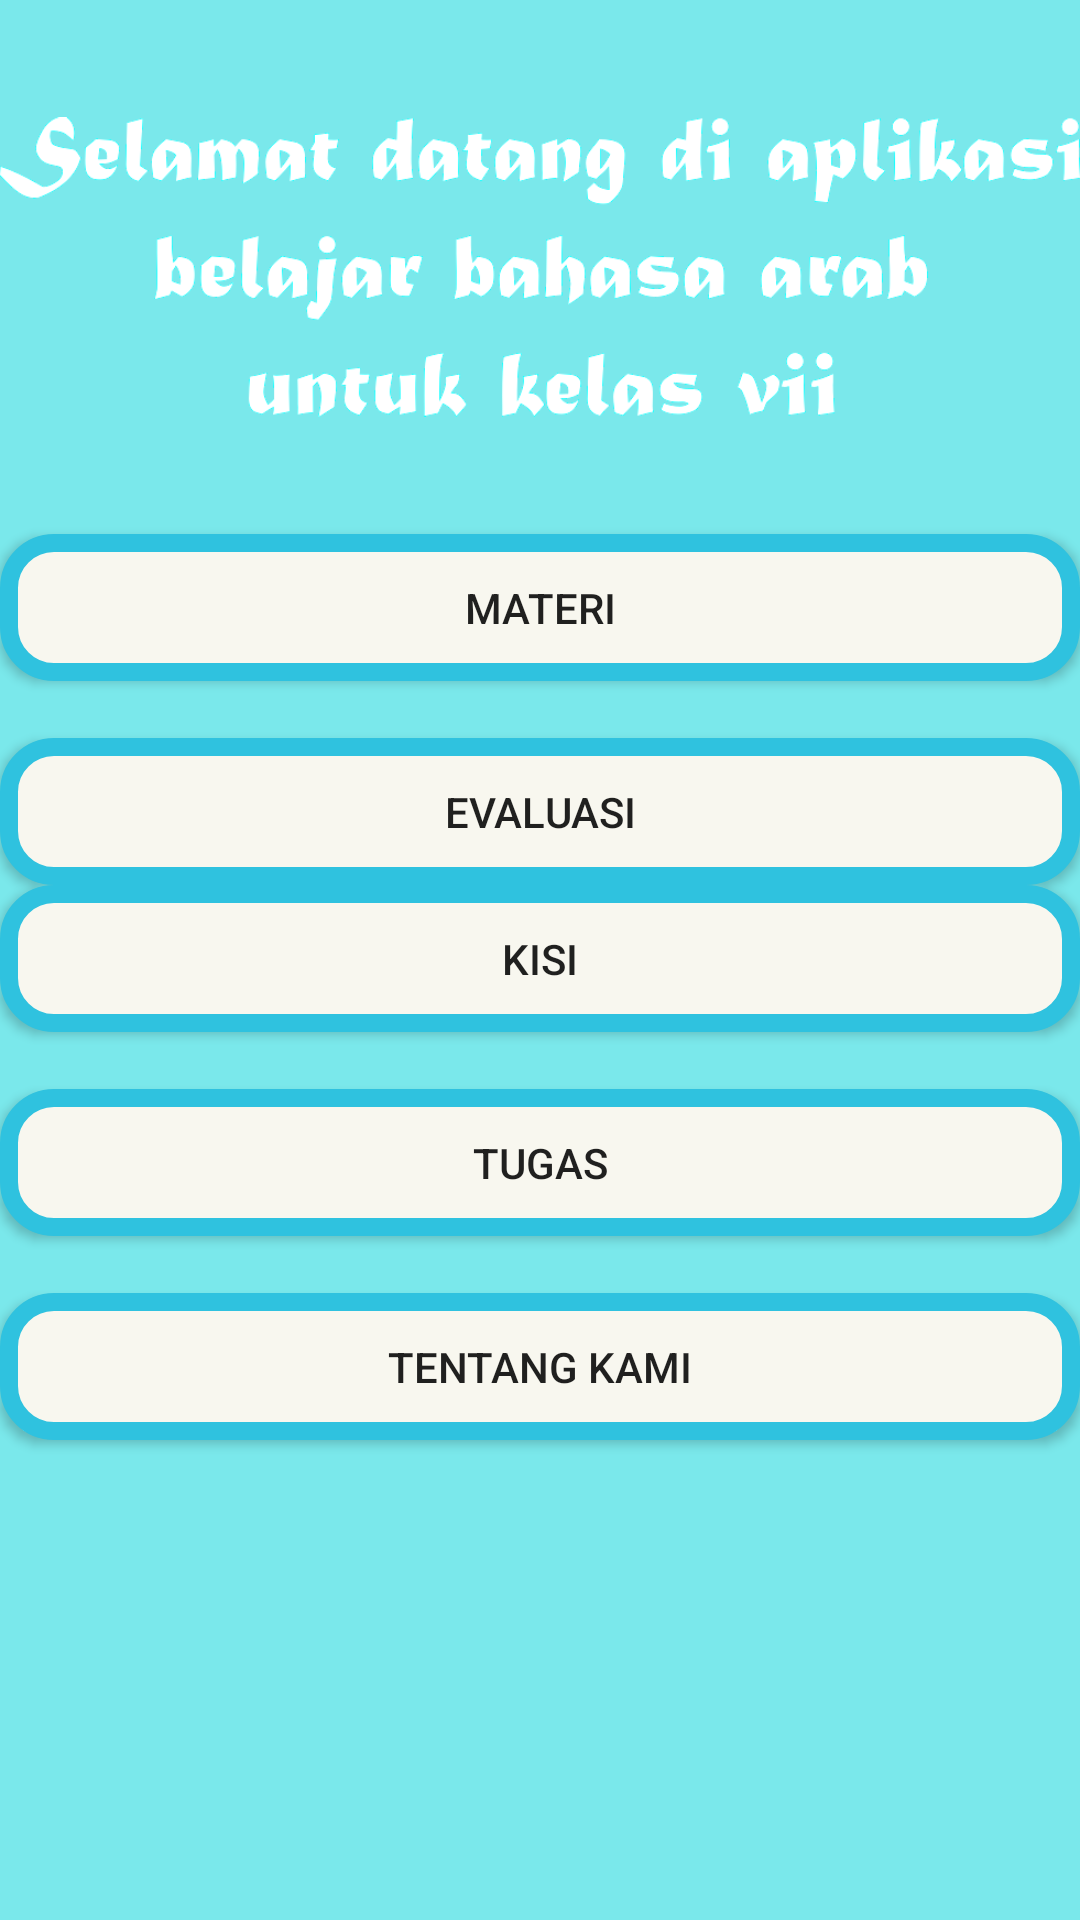

Android layout source for this screen:
<!-- AndroidManifest.xml: activity theme AppTheme.NoActionBar -->
<!-- res/layout/activity_main.xml -->
<?xml version="1.0" encoding="utf-8"?>
<androidx.constraintlayout.widget.ConstraintLayout xmlns:android="http://schemas.android.com/apk/res/android"
    xmlns:app="http://schemas.android.com/apk/res-auto"
    xmlns:tools="http://schemas.android.com/tools"
    android:layout_width="match_parent"
    android:layout_height="match_parent"
    android:background="@color/colorPrimary"
    tools:context=".MainActivity"
    >

    <TableLayout
        android:layout_width="match_parent"
        android:layout_height="match_parent">

        <ImageView
            android:layout_width="match_parent"
            android:layout_height="178dp"
            android:src="@drawable/judul" />

        <Button
            android:id="@+id/i"
            android:layout_width="match_parent"
            android:layout_height="wrap_content"
            android:background="@drawable/btn_rnd"
            android:padding="15dp"
            android:text="Materi"
            tools:layout_editor_absoluteX="95dp"
            tools:layout_editor_absoluteY="222dp"
            android:onClick="formbab1"/>
        <TextView
            android:layout_width="match_parent"
            android:layout_height="wrap_content"/>
        <Button
            android:id="@+id/ii"
            android:layout_width="match_parent"
            android:layout_height="wrap_content"
            android:background="@drawable/btn_rnd"
            android:padding="15dp"
            android:text="Evaluasi"
            tools:layout_editor_absoluteX="95dp"
            tools:layout_editor_absoluteY="222dp"
            android:onClick="formbab2"/>
        <Button
            android:id="@+id/iv"
            android:layout_width="match_parent"
            android:layout_height="wrap_content"
            android:background="@drawable/btn_rnd"
            android:padding="15dp"
            android:text="kisi"
            tools:layout_editor_absoluteX="95dp"
            tools:layout_editor_absoluteY="222dp"
            android:onClick="formbab4"/>
        <TextView
            android:layout_width="match_parent"
            android:layout_height="wrap_content"/>
        <Button
            android:id="@+id/iii"
            android:layout_width="match_parent"
            android:layout_height="wrap_content"
            android:background="@drawable/btn_rnd"
            android:padding="15dp"
            android:text="tugas"
            tools:layout_editor_absoluteX="95dp"
            tools:layout_editor_absoluteY="222dp"
            android:onClick="formbab3"/>
        <TextView
            android:layout_width="match_parent"
            android:layout_height="wrap_content"/>
        <Button
            android:id="@+id/us"
            android:layout_width="match_parent"
            android:layout_height="wrap_content"
            android:background="@drawable/btn_rnd"
            android:padding="15dp"
            android:text="tentang kami"
            tools:layout_editor_absoluteX="95dp"
            tools:layout_editor_absoluteY="222dp"
            android:onClick="about"/>


    </TableLayout>
</androidx.constraintlayout.widget.ConstraintLayout>
<!-- resources referenced by this layout -->
<resources>
  <color name="colorPrimary">#7AE8EB</color>
  <!-- drawable btn_rnd (drawable) -->
  <?xml version="1.0" encoding="utf-8"?>
  <selector xmlns:android="http://schemas.android.com/apk/res/android">
      <item>
          <shape android:shape="rectangle">
              <solid android:color="@color/colorAccent"/>
              <stroke android:color="@color/colorPrimaryDark" android:width="6dp" />
              
              <corners android:radius="15dp" />
          </shape>
      </item>
  </selector>
  <!-- drawable judul: png bitmap (drawable, 44643 bytes) -->
  <style name="AppTheme.NoActionBar">
          <item name="windowActionBar">false</item>
          <item name="windowNoTitle">true</item>
      </style>
  <color name="colorAccent">#F8F7EF</color>
  <color name="colorPrimaryDark">#2fC2DF</color>
</resources>
